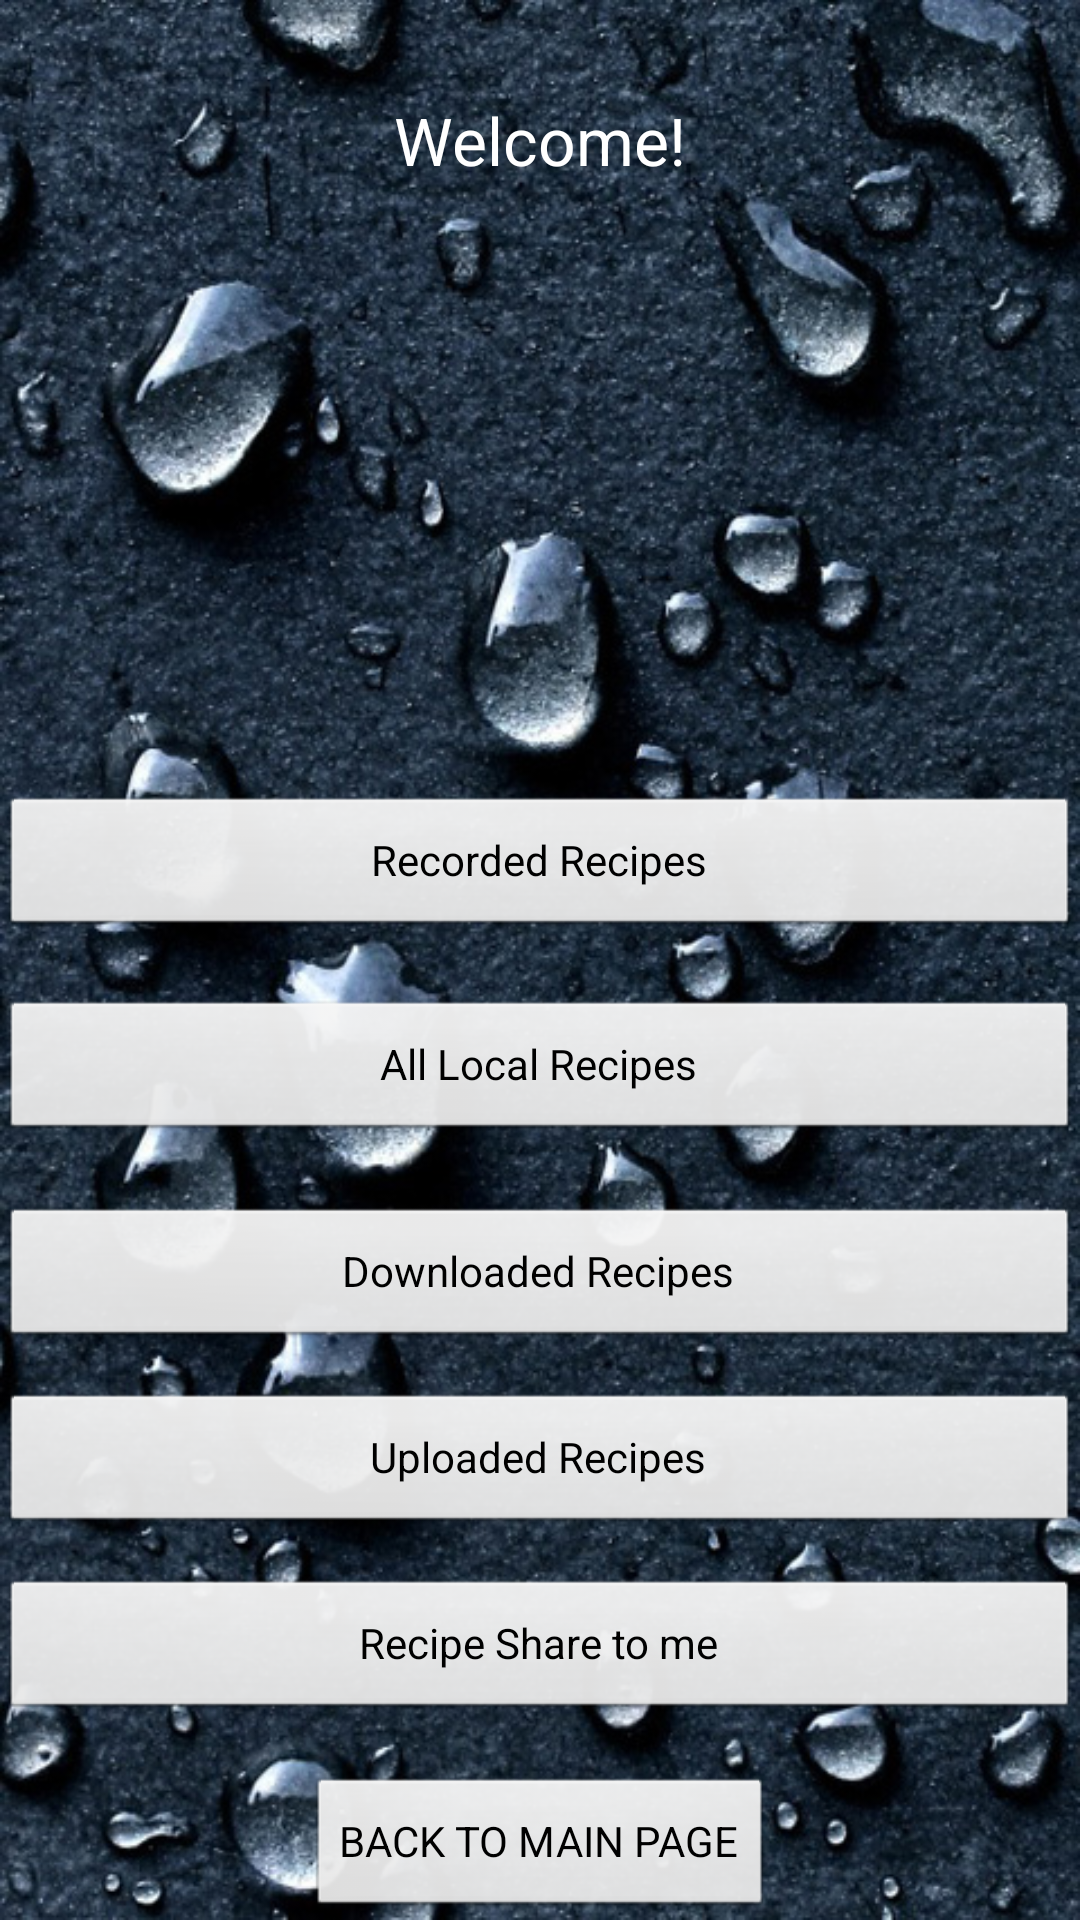

The Android layout XML behind this screen, and the referenced resources:
<!-- AndroidManifest.xml: application theme Dialog -->
<!-- res/layout/my_profile.xml -->
<RelativeLayout xmlns:android="http://schemas.android.com/apk/res/android"
    xmlns:tools="http://schemas.android.com/tools"
    android:layout_width="match_parent"
    android:layout_height="match_parent"
    android:background="@drawable/water"
    tools:context=".MainPage" >

    <TextView
        android:id="@+id/text_dishname"
        android:layout_width="wrap_content"
        android:layout_height="wrap_content"
        android:layout_alignParentTop="true"
        android:layout_centerHorizontal="true"
        android:layout_marginTop="32dp"
        android:text="@string/Greeting"
        android:textAppearance="?android:attr/textAppearanceLarge" />

    <Button
        android:id="@+id/upload"
        android:layout_width="wrap_content"
        android:layout_height="wrap_content"
        android:layout_above="@+id/share_with_me"
        android:layout_alignParentLeft="true"
        android:layout_alignParentRight="true"
        android:layout_marginBottom="14dp"
        android:text="@string/my_upload" />

    <Button
        android:id="@+id/share_with_me"
        android:layout_width="wrap_content"
        android:layout_height="wrap_content"
        android:layout_above="@+id/backtomain"
        android:layout_alignParentLeft="true"
        android:layout_alignParentRight="true"
        android:layout_marginBottom="18dp"
        android:text="@string/recipe_share_with_me" />

    <Button
        android:id="@+id/check_download"
        android:layout_width="wrap_content"
        android:layout_height="wrap_content"
        android:layout_above="@+id/upload"
        android:layout_alignParentLeft="true"
        android:layout_alignParentRight="true"
        android:layout_marginBottom="14dp"
        android:text="@string/my_download" />

    <Button
        android:id="@+id/checklocal"
        android:layout_width="wrap_content"
        android:layout_height="wrap_content"
        android:layout_above="@+id/check_download"
        android:layout_alignParentLeft="true"
        android:layout_alignParentRight="true"
        android:layout_marginBottom="21dp"
        android:text="@string/local_recipe" />

    <Button
        android:id="@+id/record"
        android:layout_width="wrap_content"
        android:layout_height="wrap_content"
        android:layout_above="@+id/checklocal"
        android:layout_alignParentLeft="true"
        android:layout_alignParentRight="true"
        android:layout_marginBottom="20dp"
        android:text="@string/record_recipe" />

    <Button
        android:id="@+id/backtomain"
        android:layout_width="wrap_content"
        android:layout_height="wrap_content"
        android:layout_alignParentBottom="true"
        android:layout_centerHorizontal="true"
        android:text="@string/back_to_main" />

</RelativeLayout>
<!-- resources referenced by this layout -->
<resources>
  <!-- drawable water: png bitmap (drawable-hdpi, 762530 bytes) -->
  <string name="Greeting">Welcome!</string>
  <string name="back_to_main">BACK TO MAIN PAGE</string>
  <string name="local_recipe">All Local Recipes</string>
  <string name="my_download">Downloaded Recipes</string>
  <string name="my_upload">Uploaded Recipes</string>
  <string name="recipe_share_with_me">Recipe Share to me</string>
  <string name="record_recipe">Recorded Recipes</string>
  <style name="Dialog" parent="android:Theme" />
</resources>
